Labelled photos from "diseases", an image-classification folder in RobertMercieca/Dissertation. The possible labels are: apple apple scab, apple cedar apple rust, apple healthy, grape black rot, grape esca black measles, grape healthy, potato early blight, potato late blight, potato healthy.

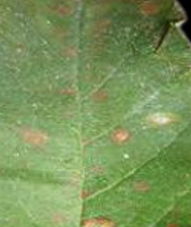
Label: apple cedar apple rust

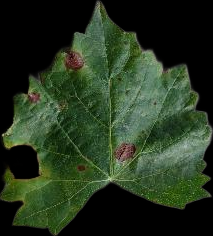
Label: grape black rot

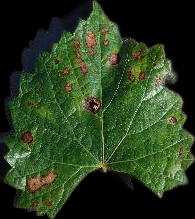
Label: grape esca black measles

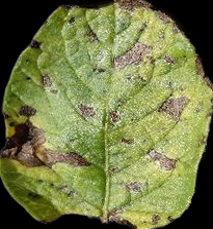
Label: potato early blight

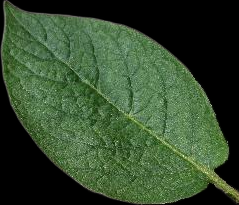
Label: potato healthy

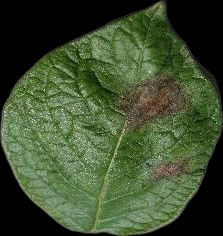
Label: potato late blight
